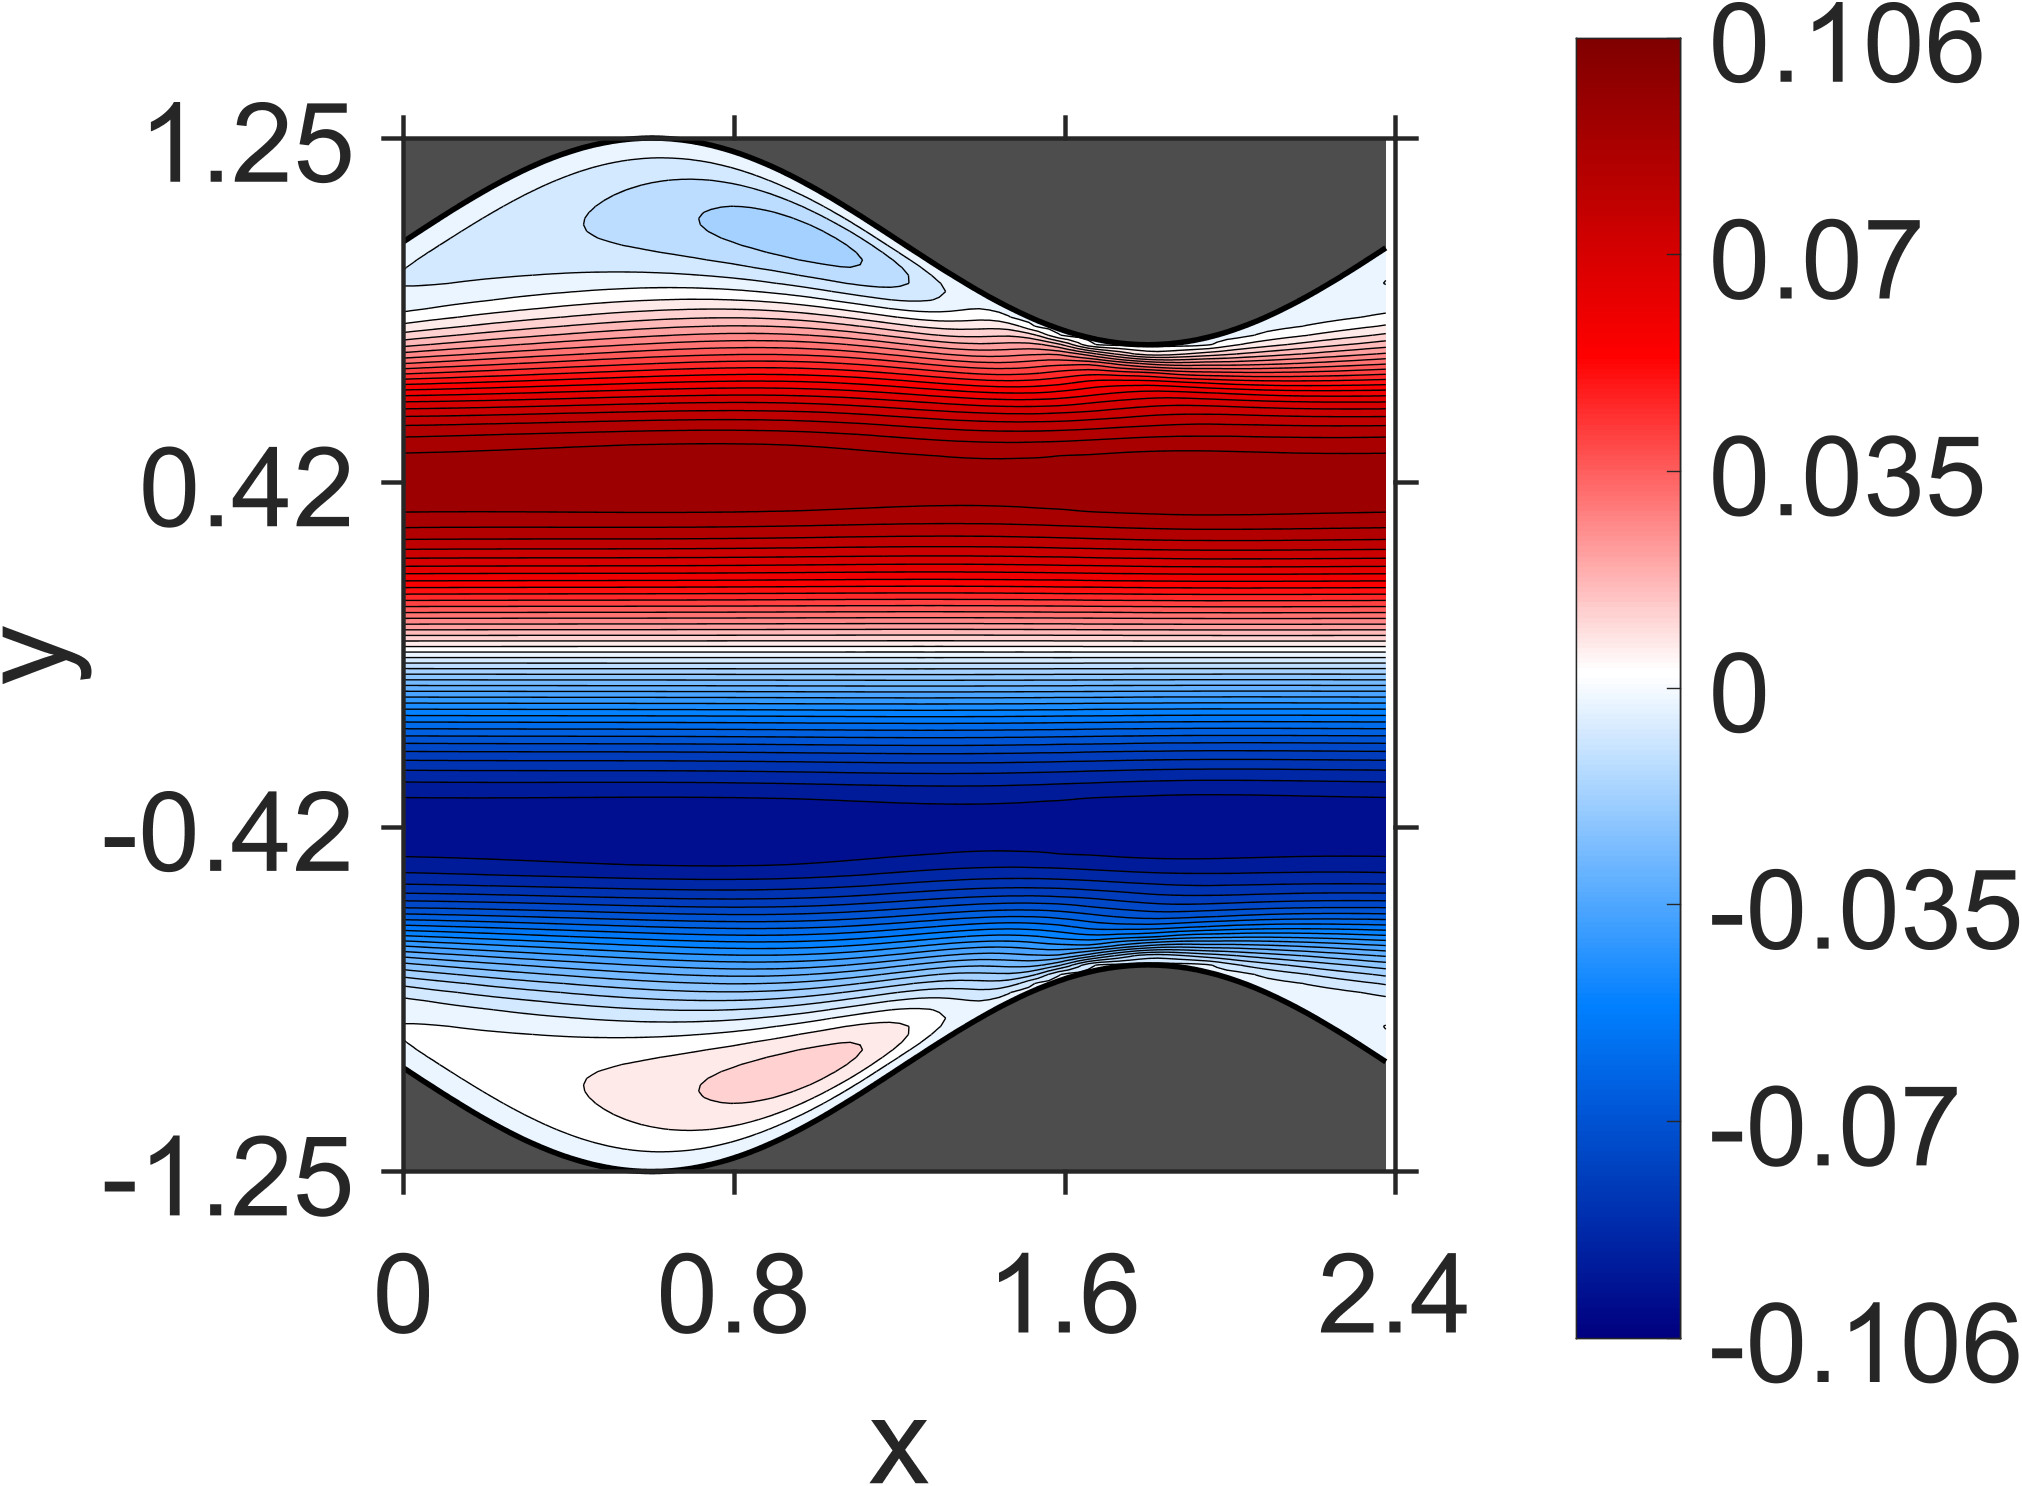

Values plotted in this chart, from the file beside it:
NaN, NaN, NaN, NaN, NaN, NaN, NaN, NaN, NaN, NaN, NaN, NaN, NaN, NaN, NaN, NaN, NaN, NaN, NaN, 0, 0, 0, 0, 0
NaN, NaN, NaN, NaN, NaN, NaN, NaN, NaN, NaN, NaN, NaN, NaN, NaN, NaN, NaN, NaN, NaN, NaN, NaN, 7.045664e-07, 6.727393e-07, 6.994197e-07, 6.645017e-07, 7.698183e-07
NaN, NaN, NaN, NaN, NaN, NaN, NaN, NaN, NaN, NaN, NaN, NaN, NaN, NaN, NaN, NaN, NaN, NaN, NaN, 2.677588e-06, 2.611827e-06, 2.647274e-06, 2.730922e-06, 2.906799e-06
NaN, NaN, NaN, NaN, NaN, NaN, NaN, NaN, NaN, NaN, NaN, NaN, NaN, NaN, NaN, NaN, NaN, NaN, NaN, 5.016751e-06, 4.988414e-06, 5.009827e-06, 5.244851e-06, 5.643172e-06
NaN, NaN, NaN, NaN, NaN, NaN, NaN, NaN, NaN, NaN, NaN, NaN, NaN, NaN, NaN, NaN, NaN, NaN, 7.367837e-06, 7.24797e-06, 7.091723e-06, 7.351391e-06, 7.796018e-06, 8.645889e-06
NaN, NaN, NaN, NaN, NaN, NaN, NaN, NaN, NaN, NaN, NaN, NaN, NaN, NaN, NaN, NaN, NaN, NaN, 9.062764e-06, 8.736593e-06, 8.916349e-06, 9.235388e-06, 1.042294e-05, 1.201146e-05
NaN, NaN, NaN, NaN, NaN, NaN, NaN, NaN, NaN, NaN, NaN, NaN, NaN, NaN, NaN, NaN, NaN, 1.029791e-05, 9.816652e-06, 9.872794e-06, 9.98909e-06, 1.14386e-05, 1.388467e-05, 1.784203e-05
NaN, NaN, NaN, NaN, NaN, NaN, NaN, NaN, NaN, NaN, NaN, NaN, NaN, NaN, NaN, NaN, NaN, 1.07386e-05, 1.06543e-05, 1.057243e-05, 1.212143e-05, 1.532257e-05, 2.25066e-05, 3.247146e-05
NaN, NaN, NaN, NaN, NaN, NaN, NaN, NaN, NaN, NaN, NaN, NaN, NaN, NaN, NaN, NaN, 1.1261e-05, 1.103108e-05, 1.076898e-05, 1.222105e-05, 1.6118e-05, 2.750613e-05, 4.83463e-05, 7.846732e-05
NaN, NaN, NaN, NaN, NaN, NaN, NaN, NaN, NaN, NaN, NaN, NaN, NaN, NaN, NaN, 1.209223e-05, 1.174922e-05, 1.130639e-05, 1.25225e-05, 1.69429e-05, 3.290305e-05, 7.023849e-05, 0.0001389, 0.0002259
NaN, NaN, NaN, NaN, NaN, NaN, NaN, NaN, NaN, NaN, NaN, NaN, NaN, NaN, NaN, 1.205368e-05, 1.147804e-05, 1.236816e-05, 1.701609e-05, 3.726623e-05, 9.677754e-05, 0.0002247, 0.0004069, 0.0005943
NaN, NaN, NaN, NaN, NaN, NaN, NaN, NaN, NaN, NaN, NaN, NaN, NaN, NaN, 1.297039e-05, 1.227952e-05, 1.283726e-05, 1.734888e-05, 4.110199e-05, 0.0001264, 0.0003284, 0.0006235, 0.000926, 0.001177
NaN, NaN, NaN, NaN, NaN, NaN, NaN, NaN, NaN, NaN, NaN, NaN, NaN, 1.327476e-05, 1.255355e-05, 1.27248e-05, 1.691946e-05, 4.292453e-05, 0.0001545, 0.0004365, 0.000835, 0.001229, 0.001568, 0.001843
NaN, NaN, NaN, NaN, NaN, NaN, NaN, NaN, NaN, NaN, NaN, NaN, NaN, 1.36735e-05, 1.347325e-05, 1.715661e-05, 4.402585e-05, 0.0001794, 0.0005387, 0.00102, 0.001486, 0.001896, 0.002251, 0.002541
NaN, NaN, NaN, NaN, NaN, NaN, NaN, NaN, NaN, NaN, NaN, NaN, 1.405171e-05, 1.349455e-05, 1.662345e-05, 4.305649e-05, 0.0001975, 0.0006258, 0.001171, 0.001695, 0.002164, 0.002586, 0.002952, 0.003263
NaN, NaN, NaN, NaN, NaN, NaN, NaN, NaN, NaN, NaN, NaN, 1.542872e-05, 1.461146e-05, 1.717328e-05, 4.209166e-05, 0.0002103, 0.0006973, 0.001294, 0.001863, 0.002382, 0.00286, 0.003287, 0.00367, 0.003998
NaN, NaN, NaN, NaN, NaN, NaN, NaN, NaN, NaN, NaN, 1.584657e-05, 1.474023e-05, 1.691387e-05, 3.958537e-05, 0.0002162, 0.0007508, 0.001389, 0.001995, 0.002555, 0.003076, 0.003553, 0.003993, 0.004387, 0.004738
NaN, NaN, NaN, NaN, NaN, NaN, NaN, NaN, NaN, 1.746613e-05, 1.610709e-05, 1.794362e-05, 3.787342e-05, 0.000218, 0.0007917, 0.001464, 0.002099, 0.002691, 0.003246, 0.003762, 0.004246, 0.00469, 0.005101, 0.005468
NaN, NaN, NaN, NaN, NaN, NaN, NaN, NaN, NaN, 1.634064e-05, 1.7939e-05, 3.516374e-05, 0.0002146, 0.0008191, 0.001519, 0.002178, 0.002793, 0.003374, 0.003917, 0.004433, 0.004914, 0.005369, 0.005789, 0.006179
NaN, NaN, NaN, NaN, NaN, NaN, NaN, NaN, 1.789047e-05, 1.951749e-05, 3.388454e-05, 0.0002109, 0.0008411, 0.001564, 0.00224, 0.002873, 0.003469, 0.004031, 0.004567, 0.005073, 0.005558, 0.006014, 0.006449, 0.006852
NaN, NaN, NaN, NaN, NaN, NaN, NaN, 1.821804e-05, 1.970612e-05, 3.197703e-05, 0.0002049, 0.0008562, 0.001597, 0.002286, 0.002929, 0.003535, 0.004107, 0.004653, 0.005172, 0.005673, 0.006151, 0.006614, 0.007053, 0.007475
NaN, NaN, NaN, NaN, NaN, NaN, 1.984424e-05, 2.174031e-05, 3.164323e-05, 0.0002015, 0.0008725, 0.001629, 0.002325, 0.002975, 0.003582, 0.004156, 0.004703, 0.005225, 0.005731, 0.006217, 0.006692, 0.00715, 0.007598, 0.008027
NaN, NaN, NaN, NaN, NaN, 2.033708e-05, 2.200479e-05, 3.095037e-05, 0.0001981, 0.0008877, 0.001656, 0.002357, 0.003007, 0.003611, 0.004179, 0.004719, 0.005235, 0.005734, 0.006216, 0.006691, 0.007151, 0.007608, 0.008052, 0.008492
NaN, NaN, NaN, NaN, 2.216885e-05, 2.442594e-05, 3.199176e-05, 0.0002009, 0.0009101, 0.00169, 0.00239, 0.003036, 0.003631, 0.004188, 0.004714, 0.005215, 0.005699, 0.006166, 0.006627, 0.007077, 0.007526, 0.007968, 0.008412, 0.008848
NaN, NaN, NaN, 2.280724e-05, 2.504932e-05, 3.271642e-05, 0.0002055, 0.0009356, 0.001723, 0.002422, 0.003059, 0.003641, 0.00418, 0.004686, 0.005164, 0.005624, 0.006067, 0.006504, 0.006931, 0.007359, 0.007783, 0.008213, 0.00864, 0.009075
NaN, NaN, 2.490948e-05, 2.79229e-05, 3.573529e-05, 0.000219, 0.000973, 0.001768, 0.00246, 0.003087, 0.003649, 0.004167, 0.004645, 0.005095, 0.005523, 0.005935, 0.006337, 0.006732, 0.007127, 0.007519, 0.007919, 0.008321, 0.008734, 0.00915
NaN, 2.530689e-05, 2.894677e-05, 3.848084e-05, 0.0002372, 0.001015, 0.001816, 0.002499, 0.00311, 0.003649, 0.00414, 0.004586, 0.005001, 0.005392, 0.005764, 0.006125, 0.006478, 0.006829, 0.00718, 0.007537, 0.007899, 0.008273, 0.008655, 0.009052
2.815294e-05, 3.184316e-05, 4.534094e-05, 0.000273, 0.001077, 0.00188, 0.002548, 0.003139, 0.003649, 0.004108, 0.004516, 0.004892, 0.005237, 0.005565, 0.005877, 0.006182, 0.006481, 0.006781, 0.007085, 0.007396, 0.007717, 0.008049, 0.008397, 0.00876
2.995962e-05, 5.386389e-05, 0.00033, 0.001152, 0.001952, 0.002598, 0.003163, 0.003637, 0.004058, 0.004421, 0.004753, 0.005048, 0.005325, 0.005582, 0.005832, 0.006073, 0.006316, 0.006558, 0.006808, 0.007066, 0.007338, 0.007622, 0.007926, 0.008246
6.964895e-05, 0.0004344, 0.001264, 0.002047, 0.00266, 0.00319, 0.003618, 0.003995, 0.004306, 0.004587, 0.004825, 0.005048, 0.005243, 0.005434, 0.005611, 0.00579, 0.005964, 0.006149, 0.006335, 0.006537, 0.006748, 0.006981, 0.007227, 0.007499
0.000595, 0.001417, 0.00215, 0.00272, 0.0032, 0.003575, 0.003896, 0.004148, 0.00437, 0.004545, 0.004706, 0.004836, 0.004963, 0.00507, 0.005182, 0.005284, 0.005397, 0.005507, 0.005634, 0.005765, 0.005919, 0.006082, 0.006273, 0.006479
0.001553, 0.002242, 0.00277, 0.003188, 0.0035, 0.003755, 0.003939, 0.004093, 0.004199, 0.004292, 0.004351, 0.004408, 0.004443, 0.004483, 0.00451, 0.004547, 0.004579, 0.004627, 0.004675, 0.004745, 0.004821, 0.004924, 0.005039, 0.005185
0.002287, 0.002754, 0.003107, 0.00335, 0.003529, 0.003637, 0.003714, 0.003744, 0.003761, 0.003745, 0.003726, 0.003686, 0.00365, 0.0036, 0.003559, 0.003512, 0.003478, 0.003443, 0.003426, 0.003415, 0.003426, 0.003448, 0.003497, 0.003564
0.002678, 0.002927, 0.003095, 0.003185, 0.003214, 0.003202, 0.003152, 0.003082, 0.002989, 0.002887, 0.002771, 0.002652, 0.002527, 0.002404, 0.002279, 0.002161, 0.002047, 0.001942, 0.001846, 0.001764, 0.001697, 0.001647, 0.001617, 0.00161
0.002599, 0.002666, 0.002652, 0.002591, 0.002483, 0.002347, 0.002185, 0.002008, 0.001818, 0.001623, 0.00142, 0.001218, 0.001012, 0.0008109, 0.0006098, 0.0004174, 0.0002275, 5.094402e-05, -0.0001205, -0.0002735, -0.0004184, -0.0005397, -0.0006481, -0.0007283
0.002008, 0.001876, 0.001704, 0.001496, 0.00126, 0.001007, 0.0007381, 0.0004625, 0.0001803, -0.0001032, -0.0003879, -0.0006711, -0.0009515, -0.001229, -0.0015, -0.001766, -0.002023, -0.002274, -0.002511, -0.002739, -0.002949, -0.003148, -0.003323, -0.003483
0.0007355, 0.0004385, 0.0001218, -0.0002219, -0.0005691, -0.0009346, -0.001295, -0.001666, -0.002028, -0.002395, -0.002751, -0.00311, -0.003457, -0.003804, -0.004139, -0.004472, -0.004792, -0.005106, -0.005407, -0.005698, -0.005974, -0.006237, -0.006479, -0.006706
-0.001314, -0.001762, -0.002202, -0.002659, -0.003107, -0.003563, -0.004008, -0.004456, -0.00489, -0.005326, -0.005746, -0.006167, -0.006572, -0.006979, -0.007368, -0.007758, -0.008129, -0.008501, -0.008852, -0.009202, -0.009528, -0.009851, -0.01015, -0.01043
-0.004318, -0.004874, -0.005411, -0.005959, -0.006481, -0.007013, -0.007517, -0.008031, -0.008515, -0.009008, -0.009473, -0.009947, -0.01039, -0.01085, -0.01128, -0.01171, -0.01212, -0.01254, -0.01293, -0.01332, -0.01369, -0.01406, -0.01439, -0.01473
-0.008375, -0.009008, -0.009608, -0.01021, -0.01078, -0.01136, -0.01191, -0.01246, -0.01298, -0.0135, -0.014, -0.0145, -0.01497, -0.01546, -0.01591, -0.01637, -0.01681, -0.01725, -0.01767, -0.01809, -0.01848, -0.01888, -0.01925, -0.01962
-0.01361, -0.01427, -0.01489, -0.01552, -0.0161, -0.0167, -0.01725, -0.01782, -0.01834, -0.01888, -0.01938, -0.01989, -0.02037, -0.02087, -0.02132, -0.0218, -0.02224, -0.02269, -0.02311, -0.02355, -0.02395, -0.02436, -0.02474, -0.02513
-0.02004, -0.02067, -0.02128, -0.02187, -0.02245, -0.02301, -0.02356, -0.02409, -0.02461, -0.02512, -0.02562, -0.0261, -0.02658, -0.02704, -0.0275, -0.02795, -0.0284, -0.02883, -0.02925, -0.02967, -0.03007, -0.03047, -0.03085, -0.03122
-0.0276, -0.02815, -0.0287, -0.02923, -0.02975, -0.03026, -0.03076, -0.03125, -0.03172, -0.03219, -0.03265, -0.03309, -0.03354, -0.03397, -0.0344, -0.03481, -0.03523, -0.03563, -0.03603, -0.03642, -0.0368, -0.03717, -0.03754, -0.03789
-0.03604, -0.0365, -0.03695, -0.03739, -0.03783, -0.03826, -0.03869, -0.0391, -0.03951, -0.03992, -0.04031, -0.04071, -0.0411, -0.04148, -0.04186, -0.04223, -0.0426, -0.04296, -0.04332, -0.04367, -0.04401, -0.04435, -0.04468, -0.045
-0.04506, -0.0454, -0.04574, -0.04608, -0.04641, -0.04675, -0.04709, -0.04742, -0.04775, -0.04809, -0.04841, -0.04874, -0.04906, -0.04939, -0.0497, -0.05002, -0.05033, -0.05065, -0.05095, -0.05125, -0.05155, -0.05185, -0.05213, -0.05241
-0.05417, -0.0544, -0.05463, -0.05487, -0.05511, -0.05535, -0.05561, -0.05586, -0.05611, -0.05637, -0.05662, -0.05688, -0.05714, -0.0574, -0.05766, -0.05791, -0.05817, -0.05843, -0.05868, -0.05893, -0.05918, -0.05942, -0.05966, -0.05989
-0.06292, -0.06306, -0.0632, -0.06336, -0.06352, -0.0637, -0.06387, -0.06406, -0.06424, -0.06443, -0.06463, -0.06483, -0.06502, -0.06523, -0.06543, -0.06563, -0.06584, -0.06604, -0.06625, -0.06645, -0.06665, -0.06685, -0.06704, -0.06723
-0.07087, -0.07095, -0.07105, -0.07115, -0.07127, -0.07138, -0.07151, -0.07165, -0.07179, -0.07193, -0.07208, -0.07223, -0.07239, -0.07255, -0.07271, -0.07287, -0.07303, -0.0732, -0.07336, -0.07352, -0.07368, -0.07384, -0.07399, -0.07414
-0.07778, -0.07784, -0.07791, -0.07799, -0.07808, -0.07818, -0.07828, -0.07839, -0.0785, -0.07862, -0.07874, -0.07886, -0.07899, -0.07912, -0.07925, -0.07939, -0.07952, -0.07966, -0.07979, -0.07992, -0.08006, -0.08019, -0.08031, -0.08043
-0.08352, -0.08358, -0.08365, -0.08373, -0.08381, -0.0839, -0.08399, -0.08409, -0.08419, -0.0843, -0.08441, -0.08452, -0.08463, -0.08475, -0.08487, -0.08499, -0.0851, -0.08522, -0.08534, -0.08546, -0.08557, -0.08568, -0.08578, -0.08589
-0.08817, -0.08824, -0.08831, -0.08839, -0.08847, -0.08856, -0.08865, -0.08874, -0.08884, -0.08895, -0.08905, -0.08916, -0.08926, -0.08937, -0.08948, -0.08959, -0.0897, -0.08981, -0.08992, -0.09002, -0.09013, -0.09023, -0.09032, -0.09041
-0.09182, -0.09187, -0.09194, -0.09202, -0.0921, -0.09218, -0.09227, -0.09236, -0.09245, -0.09255, -0.09265, -0.09275, -0.09285, -0.09296, -0.09306, -0.09316, -0.09327, -0.09337, -0.09347, -0.09357, -0.09366, -0.09375, -0.09384, -0.09392
-0.09456, -0.09461, -0.09466, -0.09473, -0.09479, -0.09486, -0.09494, -0.09502, -0.0951, -0.09519, -0.09528, -0.09537, -0.09546, -0.09556, -0.09565, -0.09575, -0.09584, -0.09593, -0.09602, -0.09611, -0.0962, -0.09628, -0.09636, -0.09643
-0.09642, -0.09645, -0.09648, -0.09652, -0.09657, -0.09662, -0.09668, -0.09674, -0.09681, -0.09688, -0.09695, -0.09703, -0.09711, -0.09719, -0.09727, -0.09735, -0.09743, -0.09751, -0.09759, -0.09767, -0.09774, -0.09781, -0.09788, -0.09794
-0.09738, -0.09739, -0.0974, -0.09742, -0.09745, -0.09748, -0.09752, -0.09756, -0.09761, -0.09766, -0.09771, -0.09777, -0.09783, -0.09789, -0.09795, -0.09802, -0.09808, -0.09815, -0.09821, -0.09827, -0.09833, -0.09839, -0.09845, -0.0985
-0.09737, -0.09735, -0.09735, -0.09735, -0.09736, -0.09737, -0.09739, -0.09742, -0.09745, -0.09748, -0.09751, -0.09755, -0.09759, -0.09763, -0.09768, -0.09773, -0.09777, -0.09782, -0.09787, -0.09791, -0.09796, -0.098, -0.09804, -0.09808
-0.09634, -0.09632, -0.0963, -0.09629, -0.09629, -0.09629, -0.09629, -0.0963, -0.09631, -0.09633, -0.09635, -0.09637, -0.09639, -0.09642, -0.09645, -0.09648, -0.09651, -0.09654, -0.09657, -0.0966, -0.09663, -0.09666, -0.09669, -0.09671
-0.09425, -0.09422, -0.0942, -0.09418, -0.09417, -0.09416, -0.09415, -0.09415, -0.09415, -0.09416, -0.09417, -0.09418, -0.09419, -0.0942, -0.09422, -0.09424, -0.09425, -0.09427, -0.09429, -0.09431, -0.09432, -0.09434, -0.09435, -0.09436
-0.09113, -0.0911, -0.09107, -0.09105, -0.09103, -0.09102, -0.09101, -0.091, -0.09099, -0.09099, -0.09099, -0.09099, -0.091, -0.091, -0.09101, -0.09101, -0.09102, -0.09103, -0.09104, -0.09105, -0.09105, -0.09106, -0.09106, -0.09106
-0.08697, -0.08694, -0.08692, -0.08689, -0.08688, -0.08686, -0.08684, -0.08683, -0.08682, -0.08681, -0.08681, -0.0868, -0.0868, -0.0868, -0.0868, -0.0868, -0.08681, -0.08681, -0.08681, -0.08681, -0.08681, -0.08681, -0.0868, -0.0868
-0.08187, -0.08184, -0.08181, -0.08179, -0.08177, -0.08175, -0.08174, -0.08172, -0.08171, -0.0817, -0.08169, -0.08168, -0.08168, -0.08167, -0.08167, -0.08167, -0.08166, -0.08166, -0.08166, -0.08165, -0.08165, -0.08164, -0.08164, -0.08163
... 79 more rows
